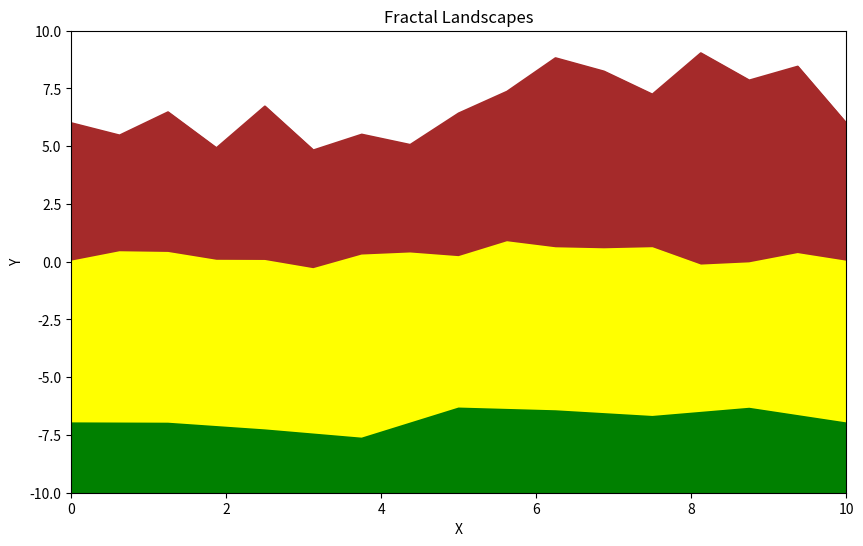

The matplotlib source for this figure:
import numpy as np

import matplotlib.pyplot as plt

def fractal_landscape(iterations, length, height_variation, start_y):
    landscape = [(0, start_y), (length, start_y)]  # rovná čára
    
    for _ in range(iterations):  # Provede se tolikrát, kolik je iterací
        new_landscape = [] 
        for i in range(len(landscape) - 1):
            start_x, start_y = landscape[i] 
            end_x, end_y = landscape[i + 1] 
            
            mid_x = (start_x + end_x) / 2  
            mid_y = (start_y + end_y) / 2
            
            if np.random.rand() < 0.5: 
                mid_y += np.random.uniform(-height_variation, height_variation)
            else:
                mid_y -= np.random.uniform(-height_variation, height_variation)
            
            new_landscape.append((start_x, start_y)) 
            new_landscape.append((mid_x, mid_y))
            
            if i == len(landscape) - 2:  
                new_landscape.append((end_x, end_y))
        
        landscape = new_landscape
    
    return landscape

def plot_landscapes(landscapes):
    plt.figure(figsize=(10, 6))
    for i, (landscape, color) in enumerate(landscapes, 1):
        x = [point[0] for point in landscape]
        y = [point[1] for point in landscape]
        plt.plot(x, y, color=color)
        plt.fill_between(x, y, -10, color=color, alpha=1)

    plt.title("Fractal Landscapes")
    plt.xlabel("X")
    plt.ylabel("Y")
    plt.xlim(0, 10)
    plt.ylim(-10, 10)
    plt.show()

# Define landscapes
landscapes = [
    (fractal_landscape(4, 10, 2, 6), 'brown'),
    (fractal_landscape(4, 10, 0.5, 0), 'yellow'),
    (fractal_landscape(3, 10, 1, -7), 'green')
]

# Plot all landscapes
plot_landscapes(landscapes)
